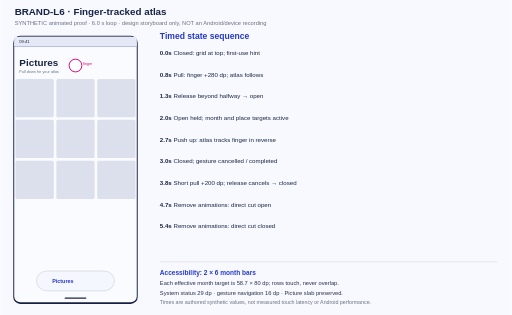
t = 0.00 s
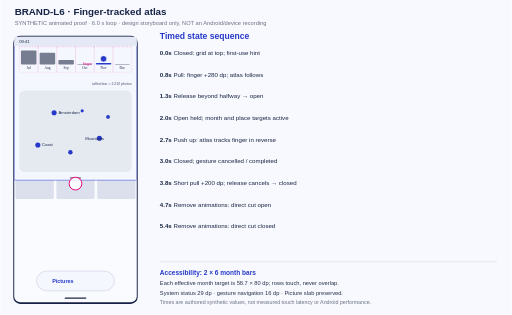
t = 1.05 s
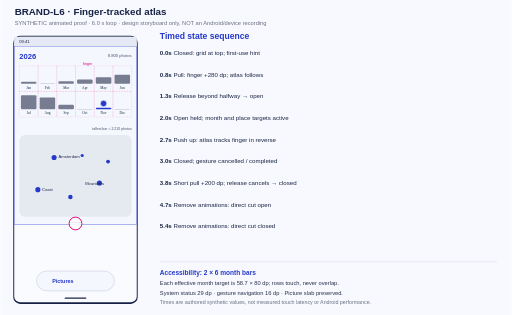
t = 2.00 s
t = 3.00 s: frame unchanged from t = 0.00 s, image omitted
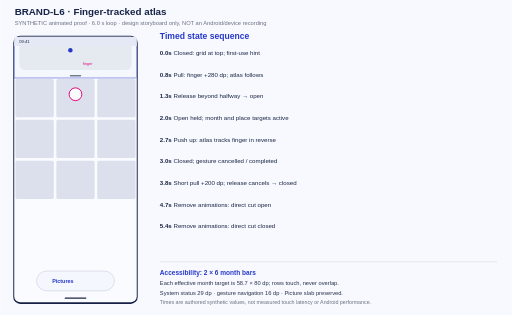
t = 4.05 s
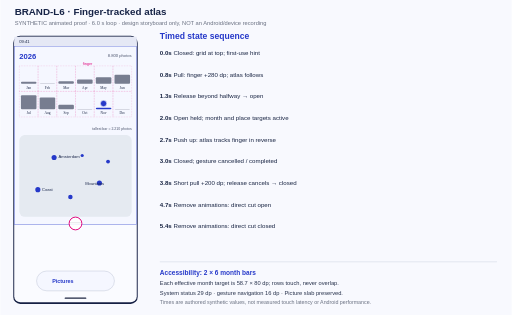
t = 5.05 s

The animated SVG that drew these frames (rendered in a browser with its animation timeline set to each time). Animation: 2 SMIL elements (animate=1,animateTransform=1); one cycle of 6.00 s, repeats indefinitely.

<?xml version="1.0" encoding="UTF-8"?>
<svg xmlns="http://www.w3.org/2000/svg" width="1250" height="770" viewBox="0 0 1250 770" role="img" aria-labelledby="title desc">
  <title id="title">BRAND-L6 synthetic finger-tracked atlas pull and reverse motion</title>
  <desc id="desc">A six-second looping vector recording shows a Pictures grid and a 2-by-6 accessible atlas sliding down with the finger, release to open, reverse to close, cancelled short pull, and immediate cuts under remove animations. This is generated design evidence, not a device capture.</desc>
  <rect width="1250" height="770" fill="#f8f9fe"/>
  <text x="35" y="37" font-family="sans-serif" font-weight="bold" font-size="24" fill="#172447">BRAND-L6 · Finger-tracked atlas</text>
  <text x="35" y="61" font-family="sans-serif" font-size="14" fill="#6a7182">SYNTHETIC animated proof · 6.0 s loop · design storyboard only, NOT an Android/device recording</text>
  <g transform="translate(34,90) scale(.78)">
    <rect x="-3" y="-3" width="390" height="840" rx="22" fill="#162044"/>
    <rect width="384" height="832" rx="19" fill="#fafbff"/>
    <rect x="0" y="0" width="384" height="29" fill="#e5e8f5"/>
    <text x="16" y="20" font-size="13" font-family="sans-serif" fill="#182442">09:41</text>
    <text x="16" y="91" font-family="sans-serif" font-size="31" font-weight="bold" fill="#182442">Pictures</text>
    <text x="16" y="113" font-family="sans-serif" font-size="12" fill="#647086">Pull down for your atlas</text>
    <g fill="#dce0ed">
      <rect x="4" y="132" width="120" height="120" rx="5"/><rect x="132" y="132" width="120" height="120" rx="5"/><rect x="260" y="132" width="120" height="120" rx="5"/>
      <rect x="4" y="260" width="120" height="120" rx="5"/><rect x="132" y="260" width="120" height="120" rx="5"/><rect x="260" y="260" width="120" height="120" rx="5"/>
      <rect x="4" y="388" width="120" height="120" rx="5"/><rect x="132" y="388" width="120" height="120" rx="5"/><rect x="260" y="388" width="120" height="120" rx="5"/>
    </g>
    <defs><clipPath id="overlay-viewport"><rect x="0" y="29" width="384" height="560"/></clipPath></defs>
    <g clip-path="url(#overlay-viewport)">
      <g transform="translate(0,-560)">
        <animateTransform attributeName="transform" type="translate"
            values="0,-560;0,-280;0,0;0,0;0,-280;0,-560;0,-360;0,-560;0,-560;0,0;0,0;0,-560;0,-560"
            keyTimes="0;.133333;.216667;.333333;.45;.5;.633333;.716667;.783333;.783333;.9;.9;1"
            dur="6s" calcMode="linear" repeatCount="indefinite"/>
        <rect x="0" y="29" width="384" height="560" fill="#f5f7ff" stroke="#2639c9" stroke-width="1.5"/>
        <text x="16" y="69" font-family="sans-serif" font-size="24" font-weight="bold" fill="#2639c9">2026</text>
        <text x="368" y="62" text-anchor="end" font-family="sans-serif" font-size="13" fill="#48516a">8.800 photos</text>
        <g transform="translate(0,29)"><g><rect x="16.0" y="62" width="58.7" height="80" fill="none" stroke="#e0007a" stroke-dasharray="2 3" stroke-width=".5"/><rect x="21.0" y="112" width="48.7" height="6" rx="3" fill="#777d90"/><text x="45.3" y="133" text-anchor="middle" font-size="11" fill="#182442">Jan</text></g><g><rect x="74.7" y="62" width="58.7" height="80" fill="none" stroke="#e0007a" stroke-dasharray="2 3" stroke-width=".5"/><rect x="79.7" y="118" width="48.7" height="1" rx="3" fill="#777d90"/><text x="104.0" y="133" text-anchor="middle" font-size="11" fill="#182442">Feb</text></g><g><rect x="133.3" y="62" width="58.7" height="80" fill="none" stroke="#e0007a" stroke-dasharray="2 3" stroke-width=".5"/><rect x="138.3" y="110" width="48.7" height="8" rx="3" fill="#777d90"/><text x="162.7" y="133" text-anchor="middle" font-size="11" fill="#182442">Mar</text></g><g><rect x="192.0" y="62" width="58.7" height="80" fill="none" stroke="#e0007a" stroke-dasharray="2 3" stroke-width=".5"/><rect x="197.0" y="105" width="48.7" height="13" rx="3" fill="#777d90"/><text x="221.3" y="133" text-anchor="middle" font-size="11" fill="#182442">Apr</text></g><g><rect x="250.7" y="62" width="58.7" height="80" fill="none" stroke="#e0007a" stroke-dasharray="2 3" stroke-width=".5"/><rect x="255.7" y="98" width="48.7" height="20" rx="3" fill="#777d90"/><text x="280.0" y="133" text-anchor="middle" font-size="11" fill="#182442">May</text></g><g><rect x="309.3" y="62" width="58.7" height="80" fill="none" stroke="#e0007a" stroke-dasharray="2 3" stroke-width=".5"/><rect x="314.3" y="90" width="48.7" height="28" rx="3" fill="#777d90"/><text x="338.7" y="133" text-anchor="middle" font-size="11" fill="#182442">Jun</text></g><g><rect x="16.0" y="142" width="58.7" height="80" fill="none" stroke="#e0007a" stroke-dasharray="2 3" stroke-width=".5"/><rect x="21.0" y="154" width="48.7" height="44" rx="3" fill="#777d90"/><text x="45.3" y="213" text-anchor="middle" font-size="11" fill="#182442">Jul</text></g><g><rect x="74.7" y="142" width="58.7" height="80" fill="none" stroke="#e0007a" stroke-dasharray="2 3" stroke-width=".5"/><rect x="79.7" y="161" width="48.7" height="37" rx="3" fill="#777d90"/><text x="104.0" y="213" text-anchor="middle" font-size="11" fill="#182442">Aug</text></g><g><rect x="133.3" y="142" width="58.7" height="80" fill="none" stroke="#e0007a" stroke-dasharray="2 3" stroke-width=".5"/><rect x="138.3" y="184" width="48.7" height="14" rx="3" fill="#777d90"/><text x="162.7" y="213" text-anchor="middle" font-size="11" fill="#182442">Sep</text></g><g><rect x="192.0" y="142" width="58.7" height="80" fill="none" stroke="#e0007a" stroke-dasharray="2 3" stroke-width=".5"/><rect x="197.0" y="198" width="48.7" height="1" rx="3" fill="#777d90"/><text x="221.3" y="213" text-anchor="middle" font-size="11" fill="#182442">Oct</text></g><g><rect x="250.7" y="142" width="58.7" height="80" fill="none" stroke="#e0007a" stroke-dasharray="2 3" stroke-width=".5"/><rect x="255.7" y="193" width="48.7" height="5" rx="3" fill="#2639c9"/><text x="280.0" y="213" text-anchor="middle" font-size="11" fill="#182442">Nov</text><circle cx="280.0" cy="180" r="10" fill="#2639c9" stroke="#fff" stroke-width="2"/></g><g><rect x="309.3" y="142" width="58.7" height="80" fill="none" stroke="#e0007a" stroke-dasharray="2 3" stroke-width=".5"/><rect x="314.3" y="198" width="48.7" height="1" rx="3" fill="#777d90"/><text x="338.7" y="213" text-anchor="middle" font-size="11" fill="#182442">Dec</text></g></g>
        <text x="368" y="291" text-anchor="end" font-family="sans-serif" font-size="11" fill="#48516a">tallest bar = 2.210 photos</text>
        <rect x="16" y="308" width="352" height="256" rx="17" fill="#e5eaf1"/>
        <g fill="#2639c9"><circle cx="125" cy="378" r="8"/><circle cx="74" cy="479" r="8"/><circle cx="267" cy="458" r="8"/><circle cx="213" cy="372" r="5"/><circle cx="294" cy="391" r="6"/><circle cx="176" cy="502" r="7"/></g>
        <g font-family="sans-serif" font-size="13" fill="#1b274b">
          <text x="139" y="381">Amsterdam</text><text x="87" y="483">Coast</text><text x="282" y="463" text-anchor="end">Mountains</text>
        </g>
        <rect x="174" y="580" width="36" height="4" rx="2" fill="#707b8d"/>
      </g>
    </g>
    <rect x="70" y="734" width="244" height="62" rx="32" fill="#f5f7ff" stroke="#a1a9c0"/>
    <text x="119" y="771" font-family="sans-serif" font-size="17" font-weight="bold" fill="#2639c9">Pictures</text>
    <rect x="158" y="817" width="68" height="4" rx="2" fill="#1e2743"/>
    <g>
      <circle cx="192" cy="90" r="20" fill="#ffffff" fill-opacity=".86" stroke="#e0007a" stroke-width="3">
        <animate attributeName="cy" values="90;335;585;585;335;90;270;90;90;585;585;90;90"
          keyTimes="0;.133333;.216667;.333333;.45;.5;.633333;.716667;.783333;.783333;.9;.9;1"
          dur="6s" calcMode="linear" repeatCount="indefinite"/>
      </circle>
      <text x="215" y="87" font-family="sans-serif" font-size="12" fill="#e0007a">finger</text>
    </g>
  </g>
  <text x="390" y="96" font-family="sans-serif" font-size="21" font-weight="bold" fill="#2639c9">Timed state sequence</text>
  <text x="390" y="134" font-family="sans-serif" font-size="15" fill="#1a2644"><tspan font-weight="bold">0.0s</tspan>  Closed: grid at top; first-use hint</text><text x="390" y="187" font-family="sans-serif" font-size="15" fill="#1a2644"><tspan font-weight="bold">0.8s</tspan>  Pull: finger +280 dp; atlas follows</text><text x="390" y="240" font-family="sans-serif" font-size="15" fill="#1a2644"><tspan font-weight="bold">1.3s</tspan>  Release beyond halfway → open</text><text x="390" y="293" font-family="sans-serif" font-size="15" fill="#1a2644"><tspan font-weight="bold">2.0s</tspan>  Open held; month and place targets active</text><text x="390" y="346" font-family="sans-serif" font-size="15" fill="#1a2644"><tspan font-weight="bold">2.7s</tspan>  Push up: atlas tracks finger in reverse</text><text x="390" y="399" font-family="sans-serif" font-size="15" fill="#1a2644"><tspan font-weight="bold">3.0s</tspan>  Closed; gesture cancelled / completed</text><text x="390" y="452" font-family="sans-serif" font-size="15" fill="#1a2644"><tspan font-weight="bold">3.8s</tspan>  Short pull +200 dp; release cancels → closed</text><text x="390" y="505" font-family="sans-serif" font-size="15" fill="#1a2644"><tspan font-weight="bold">4.7s</tspan>  Remove animations: direct cut open</text><text x="390" y="558" font-family="sans-serif" font-size="15" fill="#1a2644"><tspan font-weight="bold">5.4s</tspan>  Remove animations: direct cut closed</text>
  <path d="M390 640 H1214" stroke="#c0c6d8" stroke-width="1"/>
  <text x="390" y="671" font-family="sans-serif" font-size="16" font-weight="bold" fill="#2639c9">Accessibility: 2 × 6 month bars</text>
  <text x="390" y="696" font-family="sans-serif" font-size="14" fill="#26314b">Each effective month target is 58.7 × 80 dp; rows touch, never overlap.</text>
  <text x="390" y="721" font-family="sans-serif" font-size="14" fill="#26314b">System status 29 dp · gesture navigation 16 dp · Picture slab preserved.</text>
  <text x="390" y="744" font-family="sans-serif" font-size="13" fill="#6a7182">Times are authored synthetic values, not measured touch latency or Android performance.</text>
</svg>
